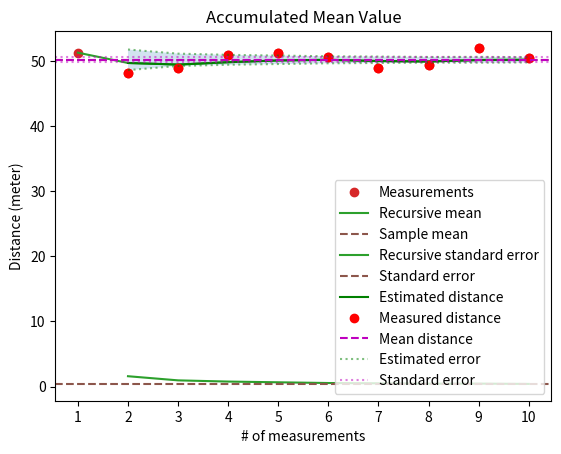

Reproduce this figure in Python.
#!/usr/bin/env python
# coding: utf-8

# (Intro:introduction)=
# # Introduction
# 
# ## What is Sensor Fusion?
# Sensor fusion is the concept of merging information from external sensors into a common estimate of what is known as the *system state*. The system in this book will typically be some kind of robotic platform that is equipped with sensors such as, e.g. odometer, GNSS receiver and/or lidar. The sensors are typically navigation sensors, thus they provide geometric information with respect to their surroundings (e.g. distance, odometry, position and so on). The information from the sensors may have different sampling rates, noise characteristics and they are in general provided at different points in time.
# 
# The main workhorse for merging this kind of information in most engineering applications is undoubtly the *Kalman Filter*. In this book we will introduce the classical Discrete Kalman Filter as estimator in order to exemplify the principle ideas to begin with, and then progress towards more advanced estimators such as e.g. Extended Kalman Filter, Uncented Kalman Filter and the Particle Filter when needed.

# ## What is a Filter?
# 
# ![coffee](fig/coffee.jpg)
# 
# As with making a cup of coffee - a filter is a device intended to separate things from one another. In the coffee case the two things to be seprated are coffee grounds and coffee. However, in the scope of this book the two "things" to be separated are *signal* and *noise*.
# 
# So, when we talk about a filter in this book is in practice just another word for an *recursive algorithm* that separates signal from noise. Or more specifically, an algorithm that is able to provide estimates of the *system state* based on the knowledge of the previous system state merged with new information from the sensors.

# (Intro:mean_and_variance)=
# ## Mean and Variance
# Just to show the idea behind the filter being an recursive algorithm, let's start with the simple example of recursively computing the *mean* and *standard error* of a random set of numbers. Assume that we have a system that doesn't change with time, thus being what we would call a *static system*. In the vocabulary of the Kalman Filter we would say that the systems dynamic model is just a constant.
# 
# The measurement in this example is the distance to a wall measured by a robot being at rest. The distance is measured repeatedly over time with a laser scanner. Within this simple 1D world frame, the distance is equal to the position of the robot.
# 
# ```{figure} fig/laserscan.png
# :name: laserscan1
# 
# Laser scanner
# ```
# 
# For simplicity, since we do not know anything about any digital filters yet, we choose first to estimate the position as the sample mean of all the measurements. This will now become our *measurement model*, i.e. how the measurements relates to the *system state*. It will look something like this:
# 
# $$
# \bar x = \frac{1}{n} \sum_{i=1}^n x_i
# $$
# 
# To perform an implementation in Python, let us just make a list of 10 random numbers and set them to be our measurements from the laser scanner.

# In[1]:


# Measurements
x = [51.34, 48.17, 49.02, 50.97, 51.23, 50.72, 48.95, 49.45, 52.07, 50.52]


# ```{note}
# The sample mean, standard deviation and standard error can easily be computed based on the functions *mean* and *std* from Python's numpy library.
# ```

# In[2]:


# Compute sample mean, standard deviation and standard error

# Import
from numpy import mean, std, sqrt

# Number of measurements
N = len(x)

mu = mean(x)
sd = std(x, ddof=1)
se = sd/sqrt(N)

print(f"Estimated position: {mu:.2f} m")
print(f"Standard deviation: {sd:.2f} m")
print(f"Standard error:     {se:.2f} m")


# ```{note}
# In Python's numpy library the degrees of freedom (ddof) is 0 by default. We therefore need to specify ddof=1 to account for the choice of the sample mean as an estimate of the unknown population mean.
# ```
# 
# This is a perfectly reasonable estimate of the unknown position and the corresponding precision, however the main problem is that we have to wait until all the measurements are available before we can compute the position estimate. Usually we do not want to wait for all the measurements to be available, instead we want to calculate the position estimate as soon as the measurements arrive from the laser scanner.

# ## Recursive Mean and Variance
# To do this we need to modify the equation a little bit to be able to update the current position estimate as the new measurements arrive. So, let us derive the mean value from the definition above:
# 
# $$
# \begin{align}
#   \bar{x}_{n} =& \frac{1}{n}\sum_{i=1}^n x_i \\
#               =& \bar{x}_{n-1} + \frac{1}{n}(x_n-\bar{x}_{n-1})
# \end{align}
# $$
# 
# Voila! now we have a recursive algorithm to compute the mean position. As seen above, the mean can now be calculated recursively as the previous mean plus the weighted contribution of the new measurement.
# 
# ```{note}
# This is essentially what a Kalman Filter is doing, except that it will also contain a dynamic model in addition to the measurement model.
# ```
# 
# Let us first try our new algorithm with the measurements from the laser scanner.

# In[3]:


# Compute recursive mean

# Inital estimate
x_bar = 0

# Number of measurements
N = len(x)

# Initialize result lists
pos = []; meas = []

# Main loop
for n in range(1, N + 1):
    
    # Previous value
    x_barp = x_bar
    
    # Recursive mean
    x_bar = x_barp + 1/n*(x[n - 1] - x_barp)
    
    # Accumulate result lists
    pos.append(x_bar)
    meas.append(x[n - 1])

print("Measurement        : " + ' '.join(f'{meas:.2f}' for meas in meas))
print("Estimated position : " + ' '.join(f'{pos:.2f}' for pos in pos))


# ```{note}
# All Python lists and arrays are zero indexed, therefore the very first element always has index 0
# ```
# 
# Unlike the sample mean, the recursive mean can make use of the new measurements once they are available and provide an estimate of the unknown position. Also note that, in the end when all the measurements are available, the sample mean and the recursive mean will, as expected, provide the exact same estimate of the unknown position.

# ### Plotting the results
# When working with recursive algorithms it is often much easier to get an overall impression of the filter performance by plotting the estimated values over time. While it might seem unnecessary to plot the results with this simple example, it is still good practice to do so and it will help you solve many of the problems you eventually will run into as the datasets becomes much larger.
# 
# So, lets briefly show how to plot the main results from this simple example.

# In[4]:


# Plotting the results

# Import
from numpy import arange
import matplotlib.pyplot as plt

# Defining x-axis
n = arange(1, N + 1)

# Plot result
plt.title("Recursive mean")
plt.plot(n, meas, color='tab:red', marker='o', linestyle='none', label='Measurements')
plt.plot(n, pos, color='tab:green', label='Recursive mean')
plt.axhline(y=x_bar, color='tab:brown', linestyle='dashed', label='Sample mean')
plt.xlabel("# of measurements"); plt.xticks(n)
plt.ylabel("Position (meter)")
plt.legend(loc='lower right')
plt.grid()
plt.show()


# ## Error Analysis
# The square root of the *variance* is called the *standard deviation*. Both quantities are very useful statistical units and also quite similar as they both contain information about the signal noise. However, note that only standard deviation will have the same units as the signal itself, thus it will usually be easier to interpret when quantifying noise.
# 
# Another important quantity to compute the so called *standard error*. This is the standard deviation of the estimated mean position that we just computed. Note that usually we cannot compute the true position error as this would require knowledge of the true position, which we do not have. However, let us for now define $\bar{x}_n$ to be our "true" position and begin with defining the sample *variance*.
# 
# $$
# s_n^2 = \frac{1}{n - 1} \sum_{i=1}^n (x_i - \bar{x}_n)^2
# $$
# 
# Let us then derive the recursive variance by from the definition. This is what is known as Wellfords algorithm {cite}`wellford1962`:
# 
# $$
# \begin{align}
#   s_n^2 =& \frac{1}{n - 1} \sum_{i=1}^n (x_i - \bar{x}_n)^2 \\
#         =& s_{n-1}^2 + \frac{1}{n}(x_n - \bar{x}_{n-1})^2 - \frac{1}{n-1}s_{n-1}^2
# \end{align}
# $$
# 
# 
# Now that we have the sample variance, it is straigth forward to compute the standard error as the standard deviation divided by the square root of the number of observations.
# 
# $$
# \begin{split}
#   \sigma_{\bar{x}_n} = & \frac{s_n}{\sqrt{n}}
# \end{split}
# $$
# 
# Now let us plot the standard deviation together with the standard error for the estimated position.

# In[5]:


# Import
from numpy import arange, sqrt
import matplotlib.pyplot as plt

# Inital estimate
x_bar = 0; s2 = 0

# Number of measurements
N = len(x)

# Initialize result lists
sd = []

# Main loop
for n in range(1, N + 1):
    
    # Previous values
    x_barp = x_bar
    s2p = s2
    
    # Recursive mean
    x_bar = x_barp + 1/n*(x[n - 1] - x_barp)
    
    if n > 1:
        
        # Recursive variance
        s2 = s2p + 1/n*(x[n - 1] - x_barp)**2 - 1/(n - 1)*s2p
        
        # Accumulate result lists
        sd.append(sqrt(s2/n))
                         
# Defining x-axis
n = arange(2, N + 1)

# Plot results
plt.title("Recursive standard error")
plt.plot(n, sd, color='tab:green', label='Recursive standard error')
plt.axhline(y=se, color='tab:brown', linestyle='dashed', label='Standard error')
plt.xlabel("# of measurements")
plt.ylabel('Error (meter)')
plt.legend(loc='upper right')
plt.grid()
plt.show()


# Note how the estimated error converge towards the standard error as more measurements contributes to compute the sample mean. In order to illustrate both the estimated values together with their corresponding errors, it is sometimes convenient to plot all the information together in the same plot. It may look something like this.
# 
# ```{note}
# When Working with Python lists or arrays, we may use the function *negative* to change sign for all elements in the list.
# ```

# In[6]:


# Import
from numpy import negative
import matplotlib.pyplot as plt

# Plot results
plt.title("Accumulated Mean Value")
plt.plot(n, pos[1:], color='g', label='Estimated distance')
plt.plot(n, meas[1:], color='r', marker='o', linestyle='none', label='Measured distance')
plt.axhline(y=mu, color='m', linestyle='dashed', label='Mean distance')
plt.xlabel("# of measurements")
plt.ylabel("Distance (meter)")

plt.plot(n, mu + sd, alpha=0.5, color='g', linestyle='dotted', label='Estimated error')
plt.plot(n, mu + negative(sd), alpha=0.5, color='g', linestyle='dotted')
plt.fill_between(n, mu + sd, mu + negative(sd), alpha=0.2)
plt.axhline(y=mu + se, alpha=0.5, color='m', linestyle='dotted',label='Standard error')
plt.axhline(y=mu - se, alpha=0.5, color='m', linestyle='dotted')

plt.legend(loc='lower right')
plt.show()


# So, this is it? No, there is a lot more to filtering than this, but still this very simple example of calculating the recursive mean and standard error actually captures the idea of sequential algorithms and the ideas behind it. Please make sure you fully understand this simple example before you proceed to the next chapter.

# ## Summary
# In this brief introduction we have been introduced to the concept of filtering and how this is closely related to recursive algorithms. We have derived two recursive algorithms for computing the mean and variance of a list of numbers, thus making us able to continously update our estimates as new measurement become available.
# 
# For the computational example we have introduced recursive algorithms for computing the mean and variance together with the standard error.
# 
# $$
# \begin{align}
#   \bar{x}_n =& \bar{x}_{n-1} + \frac{1}{n}(x_n-\bar{x}_{n-1})\\
#   s^2_n =& s_{n-1}^2 + \frac{1}{n}(x_n - \bar{x}_{n-1})^2 - \frac{1}{n-1}s_{n-1}^2\\
#   \sigma_{\bar{x}_n} = & \frac{s_n}{\sqrt{n}}
# \end{align}
# $$
# 
# Let's move on to some linear algabra and the matrix notation...
